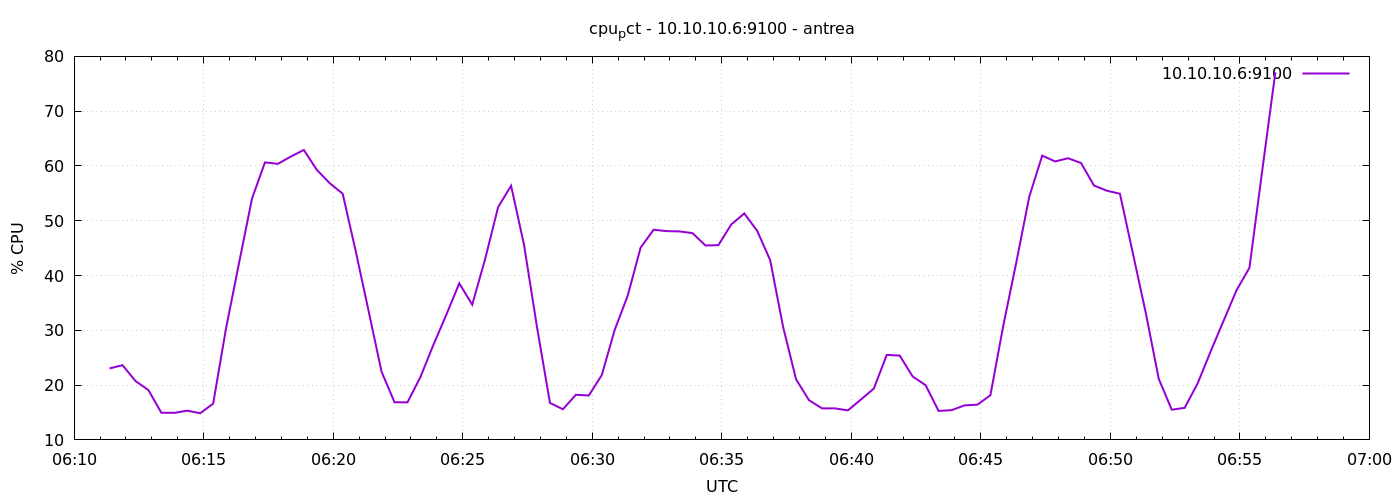

The file beside this chart, header and first rows:
1777875082	23.047619047618017
1777875112	23.64
1777875142	20.75
1777875172	19.1
1777875202	14.96
1777875232	14.94
1777875262	15.33
1777875292	14.87
1777875322	16.61
1777875352	30.44
1777875382	42.32
1777875412	54.06
1777875442	60.65
1777875472	60.39
1777875502	61.72
1777875532	62.92
1777875562	59.29
1777875592	56.85
1777875622	54.93
1777875652	44.51
1777875682	33.52
1777875712	22.45
1777875742	16.87
1777875772	16.86
1777875802	21.48
1777875832	27.34
1777875862	32.85
1777875892	38.58
1777875922	34.68
1777875952	43.05
1777875982	52.5
1777876012	56.39
1777876042	45.58
1777876072	30.6
1777876102	16.75
1777876132	15.6
1777876162	18.23
1777876192	18.11
1777876222	21.82
1777876252	30.1
1777876282	36.3
1777876312	45.1
1777876342	48.36
1777876372	48.11
1777876402	48.05
1777876432	47.74
1777876462	45.49
1777876492	45.54
1777876522	49.33
1777876552	51.33
1777876582	48.15
1777876612	42.8
1777876642	30.61
1777876672	21.06
1777876702	17.24
1777876732	15.76
1777876762	15.75
1777876792	15.39
1777876822	17.36
1777876852	19.36
1777876882	25.51
... 30 more rows
